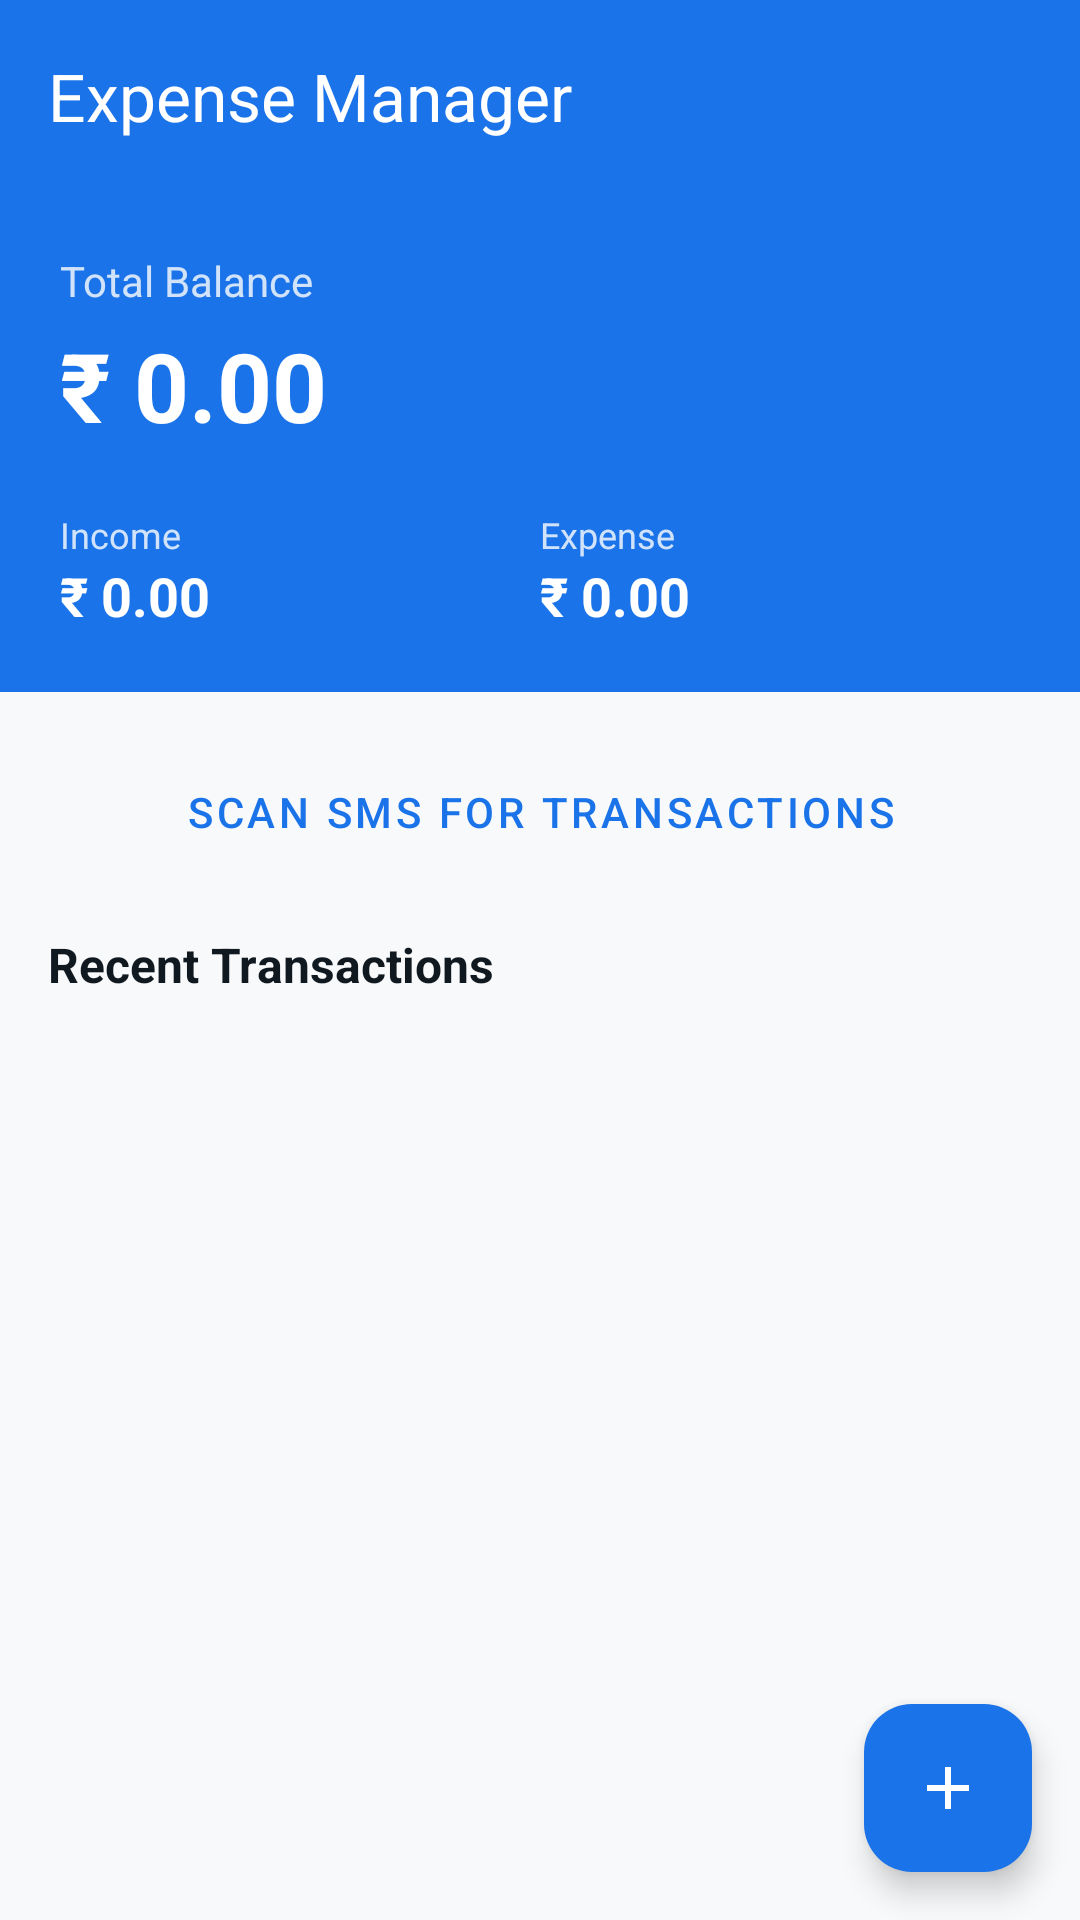

Here is an Android app screen rendered from its layout file. Give the layout XML and the strings, colors and styles it references.
<!-- AndroidManifest.xml: application theme Theme.HisaabKhataa -->
<!-- res/layout/fragment_expense_manager.xml -->
<?xml version="1.0" encoding="utf-8"?>
<androidx.coordinatorlayout.widget.CoordinatorLayout xmlns:android="http://schemas.android.com/apk/res/android"
    xmlns:app="http://schemas.android.com/apk/res-auto"
    xmlns:tools="http://schemas.android.com/tools"
    android:layout_width="match_parent"
    android:layout_height="match_parent"
    android:background="#F8F9FA">

    <com.google.android.material.appbar.AppBarLayout
        android:layout_width="match_parent"
        android:layout_height="wrap_content"
        android:background="@color/finance_blue">

        <androidx.appcompat.widget.Toolbar
            android:id="@+id/toolbar"
            android:layout_width="match_parent"
            android:layout_height="?attr/actionBarSize"
            app:title="Expense Manager"
            app:titleTextColor="@android:color/white" />

        <LinearLayout
            android:layout_width="match_parent"
            android:layout_height="wrap_content"
            android:orientation="vertical"
            android:padding="20dp">

            <TextView
                android:layout_width="wrap_content"
                android:layout_height="wrap_content"
                android:text="Total Balance"
                android:textColor="#CCFFFFFF"
                android:textSize="14sp" />

            <TextView
                android:id="@+id/tv_total_balance"
                android:layout_width="wrap_content"
                android:layout_height="wrap_content"
                android:layout_marginTop="4dp"
                android:text="₹ 0.00"
                android:textColor="@android:color/white"
                android:textSize="32sp"
                android:textStyle="bold" />

            <LinearLayout
                android:layout_width="match_parent"
                android:layout_height="wrap_content"
                android:layout_marginTop="20dp"
                android:orientation="horizontal">

                <LinearLayout
                    android:layout_width="0dp"
                    android:layout_height="wrap_content"
                    android:layout_weight="1"
                    android:orientation="vertical">
                    <TextView
                        android:layout_width="wrap_content"
                        android:layout_height="wrap_content"
                        android:text="Income"
                        android:textColor="#CCFFFFFF"
                        android:textSize="12sp" />
                    <TextView
                        android:id="@+id/tv_total_income"
                        android:layout_width="wrap_content"
                        android:layout_height="wrap_content"
                        android:text="₹ 0.00"
                        android:textColor="@android:color/white"
                        android:textSize="18sp"
                        android:textStyle="bold" />
                </LinearLayout>

                <LinearLayout
                    android:layout_width="0dp"
                    android:layout_height="wrap_content"
                    android:layout_weight="1"
                    android:orientation="vertical">
                    <TextView
                        android:layout_width="wrap_content"
                        android:layout_height="wrap_content"
                        android:text="Expense"
                        android:textColor="#CCFFFFFF"
                        android:textSize="12sp" />
                    <TextView
                        android:id="@+id/tv_total_expense"
                        android:layout_width="wrap_content"
                        android:layout_height="wrap_content"
                        android:text="₹ 0.00"
                        android:textColor="@android:color/white"
                        android:textSize="18sp"
                        android:textStyle="bold" />
                </LinearLayout>
            </LinearLayout>

        </LinearLayout>
    </com.google.android.material.appbar.AppBarLayout>

    <androidx.core.widget.NestedScrollView
        android:layout_width="match_parent"
        android:layout_height="match_parent"
        app:layout_behavior="@string/appbar_scrolling_view_behavior">

        <LinearLayout
            android:layout_width="match_parent"
            android:layout_height="wrap_content"
            android:orientation="vertical"
            android:padding="16dp">

            <Button
                android:id="@+id/btn_scan_sms"
                style="@style/Widget.MaterialComponents.Button.TextButton"
                android:layout_width="match_parent"
                android:layout_height="wrap_content"
                android:text="Scan SMS for Transactions"
                android:textColor="@color/finance_blue"
                app:icon="@drawable/ic_search"
                app:iconTint="@color/finance_blue" />

            <TextView
                android:layout_width="wrap_content"
                android:layout_height="wrap_content"
                android:layout_marginTop="16dp"
                android:text="Recent Transactions"
                android:textColor="@color/ink"
                android:textSize="16sp"
                android:textStyle="bold" />

            <androidx.recyclerview.widget.RecyclerView
                android:id="@+id/rv_transactions"
                android:layout_width="match_parent"
                android:layout_height="wrap_content"
                android:layout_marginTop="12dp"
                android:nestedScrollingEnabled="false"
                tools:listitem="@layout/item_transaction" />

            <View
                android:layout_width="match_parent"
                android:layout_height="80dp" />

        </LinearLayout>
    </androidx.core.widget.NestedScrollView>

    <com.google.android.material.floatingactionbutton.FloatingActionButton
        android:id="@+id/fab_add_transaction"
        android:layout_width="wrap_content"
        android:layout_height="wrap_content"
        android:layout_gravity="bottom|end"
        android:layout_margin="16dp"
        android:src="@drawable/ic_add"
        app:backgroundTint="@color/finance_blue"
        app:tint="@android:color/white" />

</androidx.coordinatorlayout.widget.CoordinatorLayout>
<!-- res/layout/item_transaction.xml (included above) -->
<?xml version="1.0" encoding="utf-8"?>
<com.google.android.material.card.MaterialCardView xmlns:android="http://schemas.android.com/apk/res/android"
    xmlns:app="http://schemas.android.com/apk/res-auto"
    android:layout_width="match_parent"
    android:layout_height="wrap_content"
    android:layout_marginBottom="8dp"
    app:cardCornerRadius="12dp"
    app:cardElevation="1dp">

    <LinearLayout
        android:layout_width="match_parent"
        android:layout_height="wrap_content"
        android:gravity="center_vertical"
        android:orientation="horizontal"
        android:padding="12dp">

        <com.google.android.material.card.MaterialCardView
            android:id="@+id/icon_container"
            android:layout_width="40dp"
            android:layout_height="40dp"
            app:cardBackgroundColor="@color/finance_blue_light"
            app:cardCornerRadius="20dp"
            app:cardElevation="0dp">
            <TextView
                android:id="@+id/tv_category_icon"
                android:layout_width="wrap_content"
                android:layout_height="wrap_content"
                android:layout_gravity="center"
                android:text="🍔" />
        </com.google.android.material.card.MaterialCardView>

        <LinearLayout
            android:layout_width="0dp"
            android:layout_height="wrap_content"
            android:layout_marginStart="12dp"
            android:layout_weight="1"
            android:orientation="vertical">

            <TextView
                android:id="@+id/tv_merchant"
                android:layout_width="wrap_content"
                android:layout_height="wrap_content"
                android:text="Merchant Name"
                android:textColor="@color/ink"
                android:textSize="14sp"
                android:textStyle="bold" />

            <TextView
                android:id="@+id/tv_category_date"
                android:layout_width="wrap_content"
                android:layout_height="wrap_content"
                android:text="Food • 12 Oct"
                android:textColor="@color/muted"
                android:textSize="12sp" />
        </LinearLayout>

        <TextView
            android:id="@+id/tv_amount"
            android:layout_width="wrap_content"
            android:layout_height="wrap_content"
            android:text="₹ 0.00"
            android:textColor="@color/expense_red"
            android:textSize="14sp"
            android:textStyle="bold" />

    </LinearLayout>

</com.google.android.material.card.MaterialCardView>
<!-- resources referenced by this layout -->
<resources>
  <color name="expense_red">#D93025</color>
  <color name="finance_blue">#1A73E8</color>
  <color name="finance_blue_light">#E8F0FE</color>
  <color name="ink">#101820</color>
  <color name="muted">#786E61</color>
  <!-- drawable ic_add (drawable) -->
  <vector xmlns:android="http://schemas.android.com/apk/res/android" android:width="24dp" android:height="24dp" android:viewportWidth="24" android:viewportHeight="24"><path android:fillColor="#FF000000" android:pathData="M19,13h-6v6h-2v-6H5v-2h6V5h2v6h6v2z" /></vector>
  <!-- drawable ic_search: xml (drawable, unparseable) -->
  <style name="Theme.HisaabKhataa" parent="Theme.Material3.DayNight.NoActionBar">
          <item name="android:statusBarColor">@android:color/transparent</item>
          <item name="android:navigationBarColor">@android:color/transparent</item>
          <item name="android:windowLightStatusBar">true</item>
          <item name="android:windowLightNavigationBar">true</item>
          <item name="android:windowBackground">@android:color/white</item>
      </style>
</resources>
